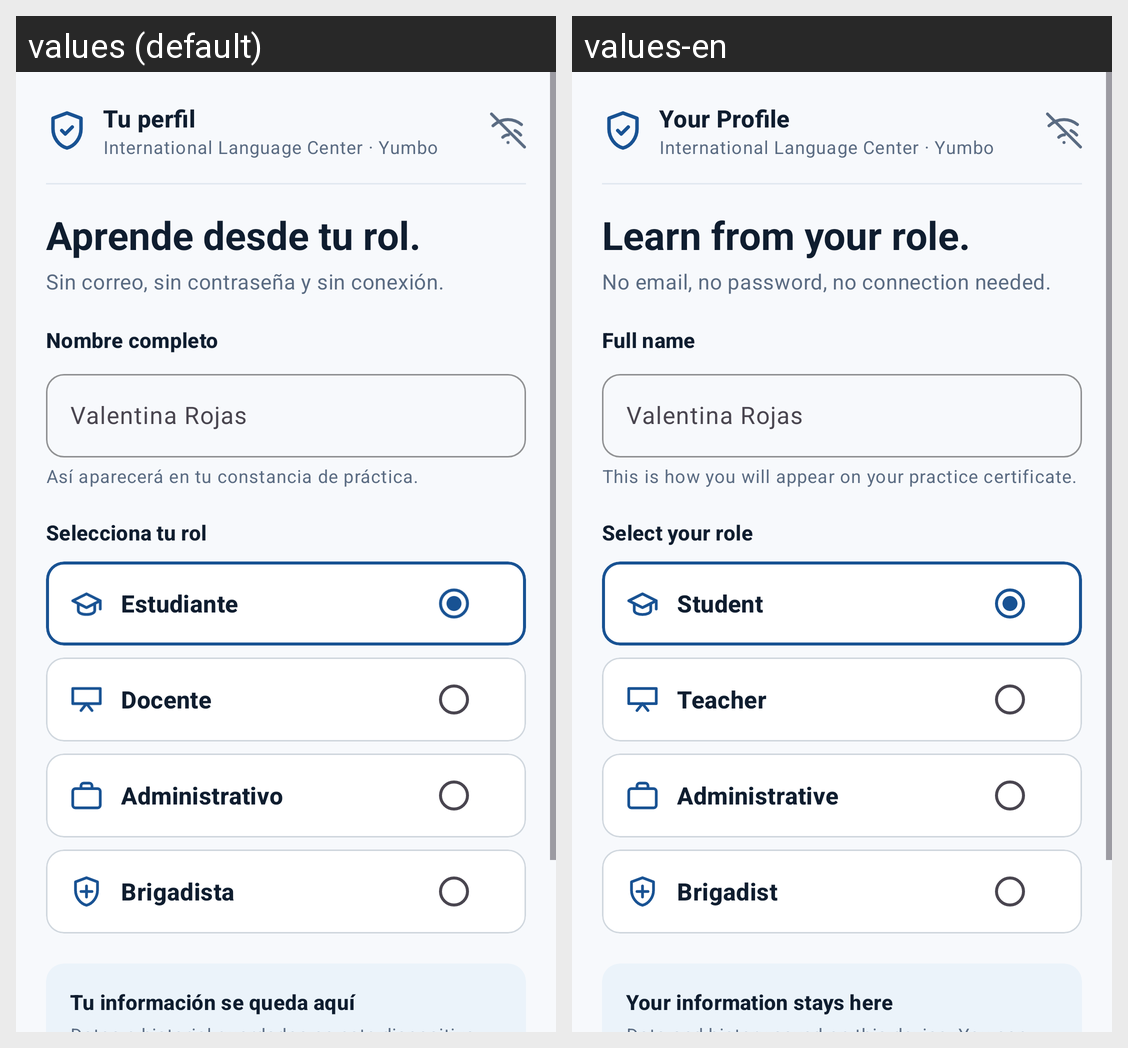

Here is an Android app screen in its default locale and in the app's own translations. Write out the translated-string differences for the strings that appear on this screen.
Android screen res/layout/fragment_profile_setup.xml rendered under 2 locales, left to right: values (default), values-en. Device: Nexus 5 (rendered at 1080×1920; each locale shown at half size, 540×960, under a caption strip naming it); theme Theme.CrisisSim.
Strings drawn on this screen, with the default value and each locale's value (text and hints the layout hard-codes, and strings that could not be matched under every locale, appear in the picture but are not listed):

profile_header_title
  values: Tu perfil
  values-en: Your Profile

app_subtitle
  values: International Language Center · Yumbo
  values-en: International Language Center · Yumbo

profile_title
  values: Aprende desde tu rol.
  values-en: Learn from your role.

profile_subtitle
  values: Sin correo, sin contraseña y sin conexión.
  values-en: No email, no password, no connection needed.

profile_name_label
  values: Nombre completo
  values-en: Full name

profile_name_hint
  values: Valentina Rojas
  values-en: Valentina Rojas

profile_name_caption
  values: Así aparecerá en tu constancia de práctica.
  values-en: This is how you will appear on your practice certificate.

profile_role_label
  values: Selecciona tu rol
  values-en: Select your role

profile_role_student
  values: Estudiante
  values-en: Student

profile_role_teacher
  values: Docente
  values-en: Teacher

profile_role_administrative
  values: Administrativo
  values-en: Administrative

profile_role_brigadist
  values: Brigadista
  values-en: Brigadist

profile_info_title
  values: Tu información se queda aquí
  values-en: Your information stays here
